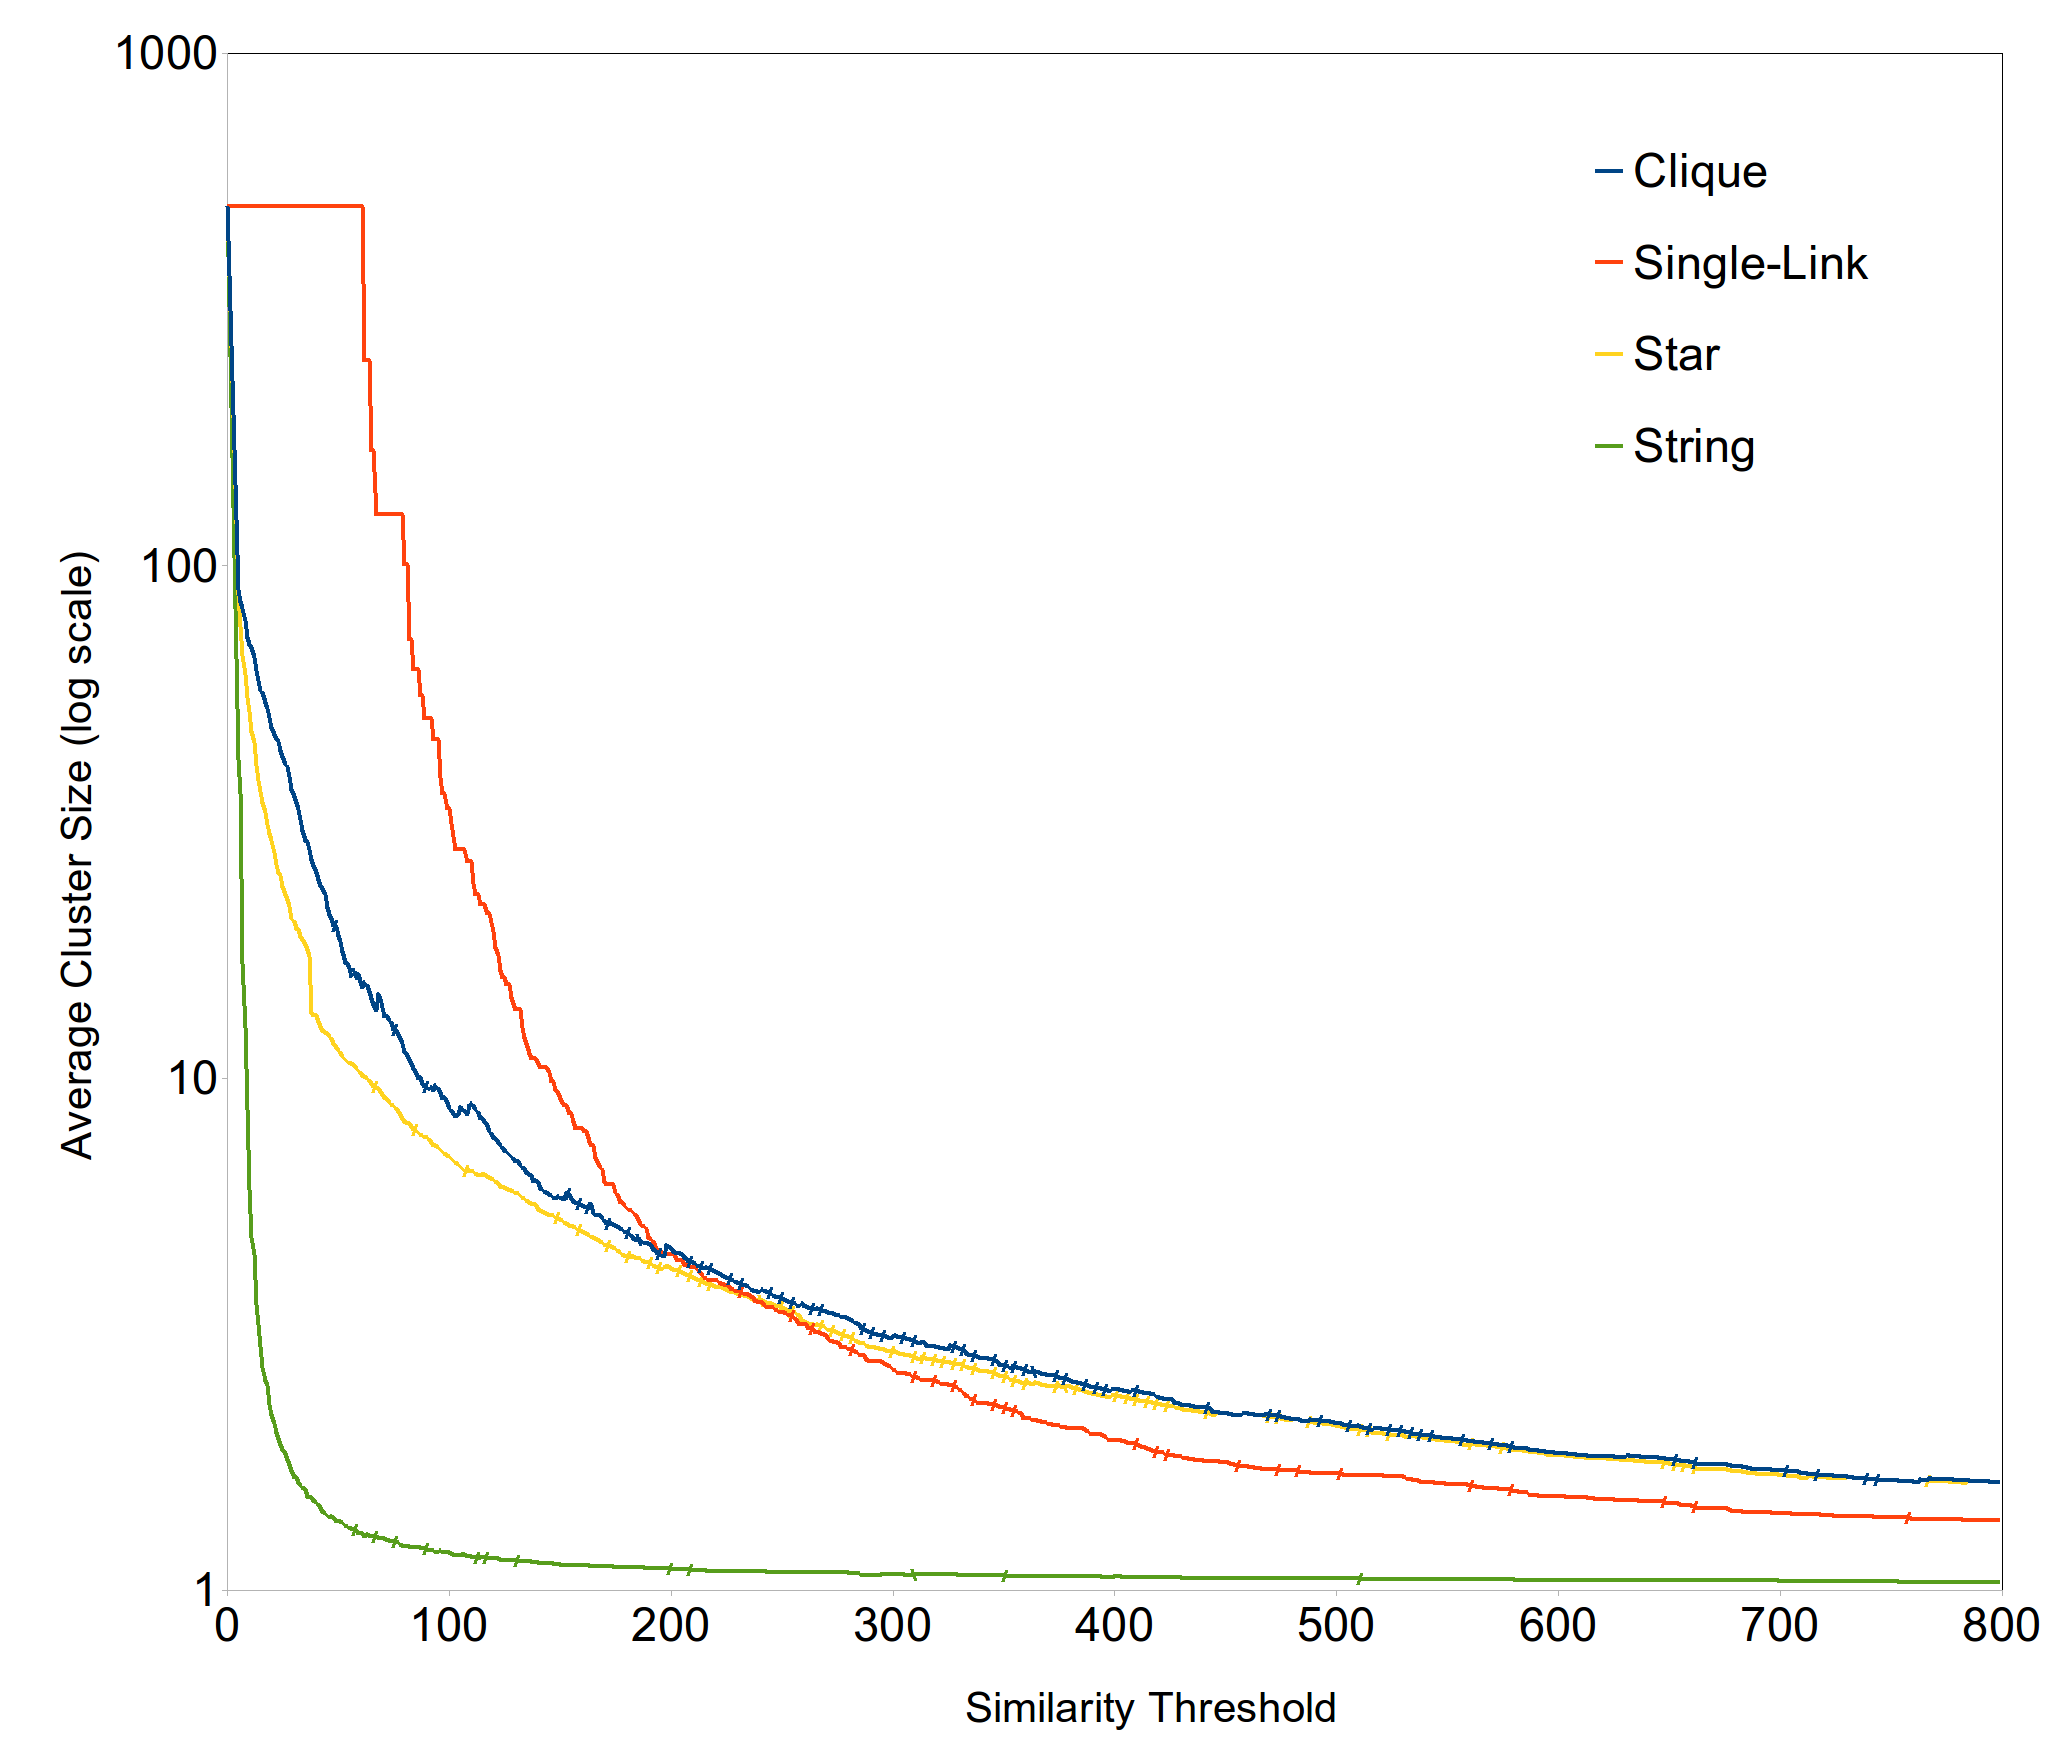

Values plotted in this chart, from the file beside it:
10, 70.175159817351599, 503.0, 52.039603960396036, 6.0602409638554215
11, 69.2, 503.0, 47.57, 4.883
12, 66.25, 503.0, 45.11, 4.532
13, 62.37, 503.0, 40.76, 3.619
14, 59.85, 503.0, 38.19, 3.309
15, 57.16, 503.0, 36.27, 2.994
16, 56.52, 503.0, 34.45, 2.719
17, 54.01, 503.0, 33.04, 2.566
18, 52.68, 503.0, 31.31, 2.515
19, 50.53, 503.0, 30.05, 2.307
20, 48.46, 503.0, 29.07, 2.206
21, 46.89, 503.0, 27.62, 2.113
22, 46.01, 503.0, 26.08, 2.036
23, 45.47, 503.0, 25.18, 1.98
24, 43.68, 503.0, 24.84, 1.927
25, 42.39, 503.0, 23.68, 1.884
26, 40.87, 503.0, 22.88, 1.849
27, 40.61, 503.0, 22.31, 1.803
28, 38.74, 503.0, 21.61, 1.759
29, 36.65, 503.0, 20.5, 1.711
30, 35.52, 503.0, 20.2, 1.66
31, 34.52, 503.0, 19.62, 1.66
32, 33.46, 503.0, 19.47, 1.623
33, 31.97, 503.0, 18.92, 1.602
34, 30.38, 503.0, 18.68, 1.587
35, 29.1, 503.0, 18.2, 1.572
36, 28.95, 503.0, 17.84, 1.529
37, 27.94, 503.0, 17.3, 1.52
38, 26.71, 503.0, 13.44, 1.515
39, 26.05, 503.0, 13.23, 1.497
40, 25.22, 503.0, 13.24, 1.484
41, 24.39, 503.0, 12.89, 1.471
42, 23.82, 503.0, 12.62, 1.45
43, 23.43, 503.0, 12.4, 1.429
44, 22.85, 503.0, 12.3, 1.413
45, 21.54, 503.0, 12.23, 1.401
46, 20.9, 503.0, 12.06, 1.39
47, 20.46, 503.0, 11.94, 1.393
48, 19.86, 503.0, 11.71, 1.386
49, 19.76, 503.0, 11.47, 1.363
50, 18.99, 503.0, 11.35, 1.363
51, 18.5, 503.0, 11.2, 1.363
52, 17.69, 503.0, 11.02, 1.356
53, 16.81, 503.0, 10.89, 1.341
54, 16.76, 503.0, 10.76, 1.334
55, 16.37, 503.0, 10.67, 1.324
56, 15.82, 503.0, 10.68, 1.32
57, 15.92, 503.0, 10.64, 1.313
58, 15.98, 503.0, 10.46, 1.31
59, 15.93, 503.0, 10.34, 1.293
60, 15.47, 503.0, 10.26, 1.293
61, 15.05, 503.0, 10.12, 1.293
62, 15.35, 251.5, 10.05, 1.273
63, 15.19, 251.5, 10, 1.283
64, 14.75, 251.5, 9.905, 1.28
65, 14.32, 167.7, 9.779, 1.273
66, 13.94, 167.7, 9.633, 1.277
67, 13.53, 125.8, 9.605, 1.267
68, 14.55, 125.8, 9.549, 1.267
69, 14.32, 125.8, 9.405, 1.261
70, 13.75, 125.8, 9.276, 1.264
... 734 more rows
